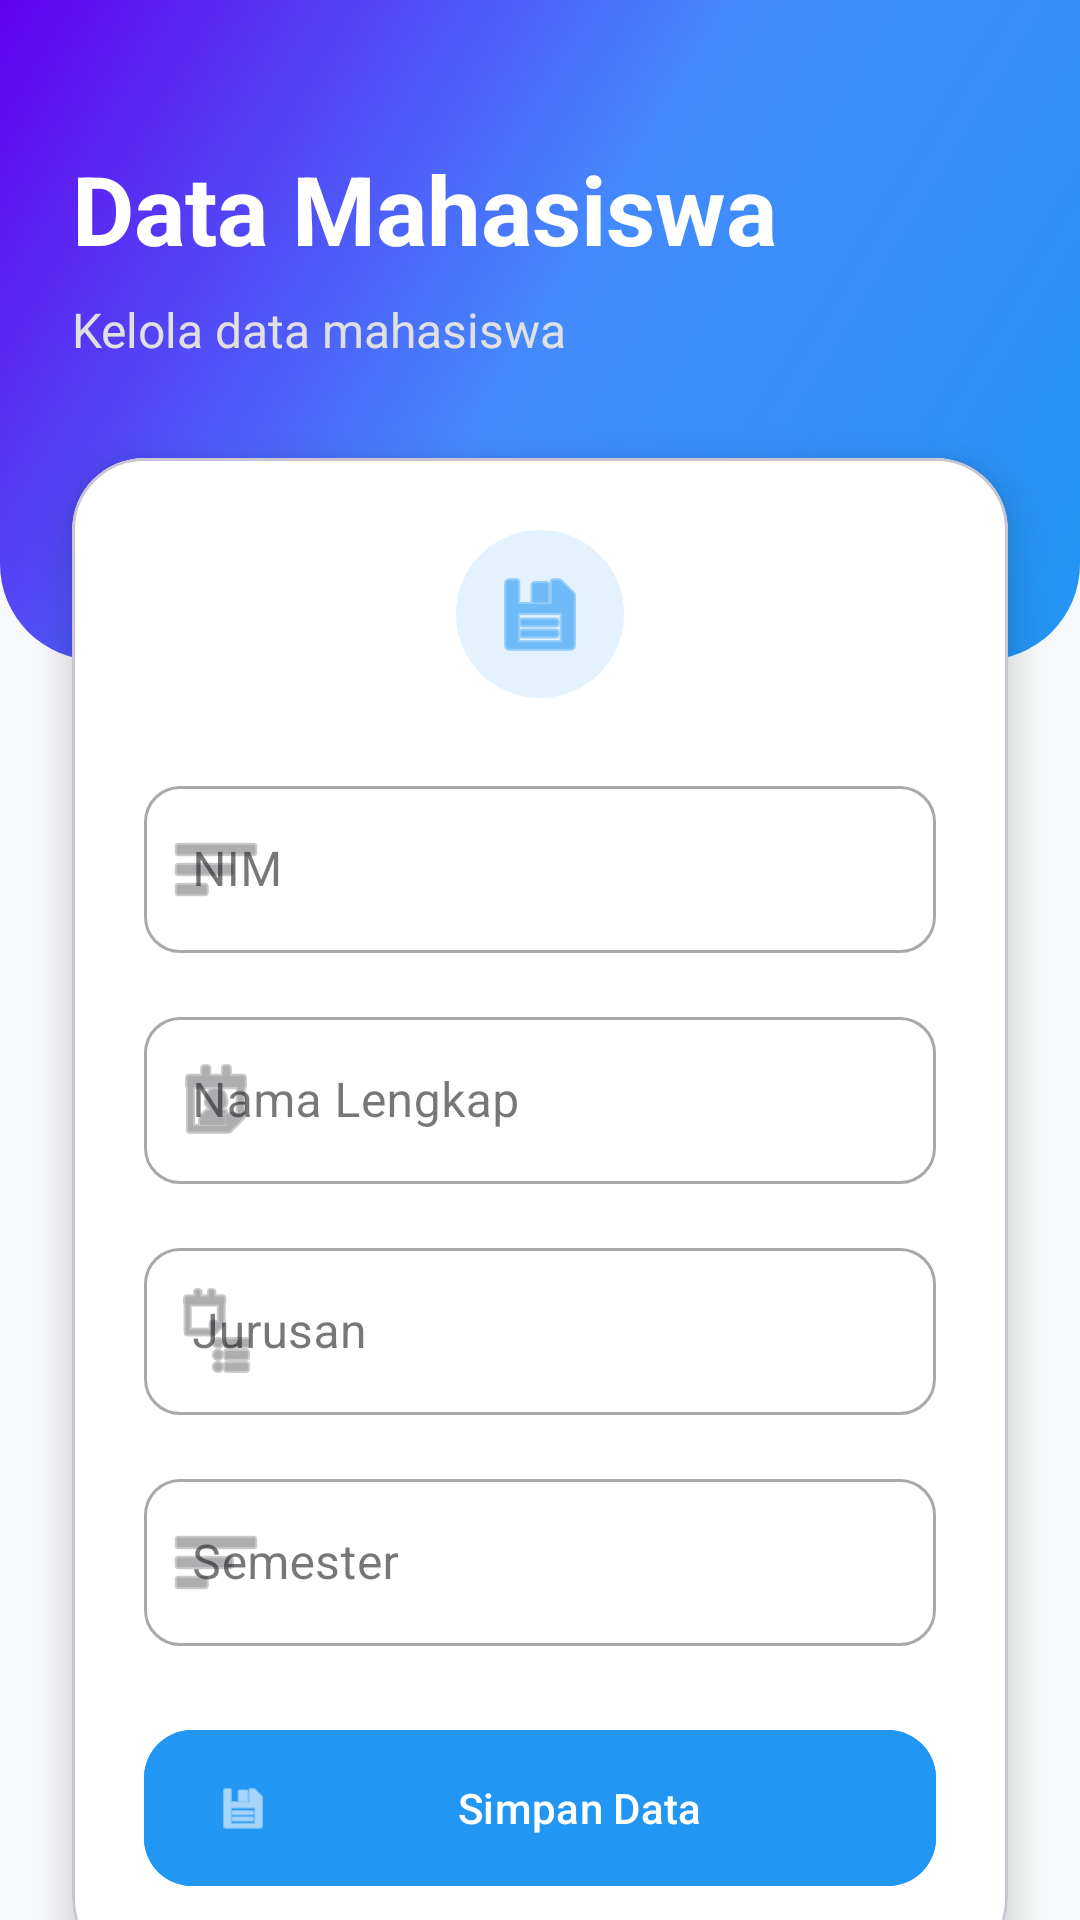

Produce the Android XML layout that renders to this screen, including the resource entries it uses.
<!-- AndroidManifest.xml: application theme Theme.LatihanSplashScreen -->
<!-- res/layout/fragment_data.xml -->
<?xml version="1.0" encoding="utf-8"?>
<androidx.core.widget.NestedScrollView xmlns:android="http://schemas.android.com/apk/res/android"
    xmlns:app="http://schemas.android.com/apk/res-auto"
    xmlns:tools="http://schemas.android.com/tools"
    android:layout_width="match_parent"
    android:layout_height="match_parent"
    android:background="@color/bgLight"
    android:fillViewport="true">

    <androidx.constraintlayout.widget.ConstraintLayout
        android:layout_width="match_parent"
        android:layout_height="wrap_content"
        android:paddingBottom="32dp">

        
        <View
            android:id="@+id/view_header"
            android:layout_width="match_parent"
            android:layout_height="220dp"
            android:background="@drawable/bg_gradient_header"
            app:layout_constraintTop_toTopOf="parent" />

        <TextView
            android:id="@+id/tv_title"
            android:layout_width="wrap_content"
            android:layout_height="wrap_content"
            android:layout_marginTop="48dp"
            android:layout_marginStart="24dp"
            android:text="Data Mahasiswa"
            android:textColor="@color/white"
            android:textSize="32sp"
            android:textStyle="bold"
            app:layout_constraintStart_toStartOf="parent"
            app:layout_constraintTop_toTopOf="parent" />

        <TextView
            android:id="@+id/tv_subtitle"
            android:layout_width="wrap_content"
            android:layout_height="wrap_content"
            android:layout_marginTop="8dp"
            android:text="Kelola data mahasiswa"
            android:textColor="#E0E0E0"
            android:textSize="16sp"
            app:layout_constraintStart_toStartOf="@id/tv_title"
            app:layout_constraintTop_toBottomOf="@id/tv_title" />

        
        <com.google.android.material.card.MaterialCardView
            android:id="@+id/card_input"
            android:layout_width="match_parent"
            android:layout_height="wrap_content"
            android:layout_marginHorizontal="24dp"
            android:layout_marginTop="32dp"
            app:cardBackgroundColor="@color/white"
            app:cardCornerRadius="24dp"
            app:cardElevation="8dp"
            app:layout_constraintTop_toBottomOf="@id/tv_subtitle">

            <LinearLayout
                android:layout_width="match_parent"
                android:layout_height="wrap_content"
                android:orientation="vertical"
                android:padding="24dp">

                <ImageView
                    android:layout_width="56dp"
                    android:layout_height="56dp"
                    android:layout_gravity="center"
                    android:layout_marginBottom="24dp"
                    android:background="@drawable/bg_circle_soft"
                    android:src="@android:drawable/ic_menu_save"
                    app:tint="@color/primaryBlue"
                    android:padding="12dp"/>

                <com.google.android.material.textfield.TextInputLayout
                    android:id="@+id/til_nim"
                    style="@style/Widget.MaterialComponents.TextInputLayout.OutlinedBox"
                    android:layout_width="match_parent"
                    android:layout_height="wrap_content"
                    android:layout_marginBottom="16dp"
                    android:hint="NIM"
                    app:boxCornerRadiusTopStart="12dp"
                    app:boxCornerRadiusTopEnd="12dp"
                    app:boxCornerRadiusBottomStart="12dp"
                    app:boxCornerRadiusBottomEnd="12dp"
                    app:startIconDrawable="@android:drawable/ic_menu_sort_by_size">

                    <com.google.android.material.textfield.TextInputEditText
                        android:id="@+id/et_nim"
                        android:layout_width="match_parent"
                        android:layout_height="wrap_content"
                        android:inputType="number" />
                </com.google.android.material.textfield.TextInputLayout>

                <com.google.android.material.textfield.TextInputLayout
                    android:id="@+id/til_nama"
                    style="@style/Widget.MaterialComponents.TextInputLayout.OutlinedBox"
                    android:layout_width="match_parent"
                    android:layout_height="wrap_content"
                    android:layout_marginBottom="16dp"
                    android:hint="Nama Lengkap"
                    app:boxCornerRadiusTopStart="12dp"
                    app:boxCornerRadiusTopEnd="12dp"
                    app:boxCornerRadiusBottomStart="12dp"
                    app:boxCornerRadiusBottomEnd="12dp"
                    app:startIconDrawable="@android:drawable/ic_menu_my_calendar">

                    <com.google.android.material.textfield.TextInputEditText
                        android:id="@+id/et_nama"
                        android:layout_width="match_parent"
                        android:layout_height="wrap_content"
                        android:inputType="textPersonName" />
                </com.google.android.material.textfield.TextInputLayout>
                
                <com.google.android.material.textfield.TextInputLayout
                    android:id="@+id/til_jurusan"
                    style="@style/Widget.MaterialComponents.TextInputLayout.OutlinedBox"
                    android:layout_width="match_parent"
                    android:layout_height="wrap_content"
                    android:layout_marginBottom="16dp"
                    android:hint="Jurusan"
                    app:boxCornerRadiusTopStart="12dp"
                    app:boxCornerRadiusTopEnd="12dp"
                    app:boxCornerRadiusBottomStart="12dp"
                    app:boxCornerRadiusBottomEnd="12dp"
                    app:startIconDrawable="@android:drawable/ic_menu_agenda">

                    <com.google.android.material.textfield.TextInputEditText
                        android:id="@+id/et_jurusan"
                        android:layout_width="match_parent"
                        android:layout_height="wrap_content"
                        android:inputType="text" />
                </com.google.android.material.textfield.TextInputLayout>
                
                <com.google.android.material.textfield.TextInputLayout
                    android:id="@+id/til_semester"
                    style="@style/Widget.MaterialComponents.TextInputLayout.OutlinedBox"
                    android:layout_width="match_parent"
                    android:layout_height="wrap_content"
                    android:layout_marginBottom="24dp"
                    android:hint="Semester"
                    app:boxCornerRadiusTopStart="12dp"
                    app:boxCornerRadiusTopEnd="12dp"
                    app:boxCornerRadiusBottomStart="12dp"
                    app:boxCornerRadiusBottomEnd="12dp"
                    app:startIconDrawable="@android:drawable/ic_menu_sort_by_size">

                    <com.google.android.material.textfield.TextInputEditText
                        android:id="@+id/et_semester"
                        android:layout_width="match_parent"
                        android:layout_height="wrap_content"
                        android:inputType="number" />
                </com.google.android.material.textfield.TextInputLayout>

                
                <com.google.android.material.button.MaterialButton
                    android:id="@+id/btn_tambah"
                    android:layout_width="match_parent"
                    android:layout_height="60dp"
                    android:text="Simpan Data"
                    app:icon="@android:drawable/ic_menu_save"
                    app:cornerRadius="16dp"
                    android:backgroundTint="@color/primaryBlue"/>

            </LinearLayout>

        </com.google.android.material.card.MaterialCardView>

        
        <com.google.android.material.card.MaterialCardView
            android:id="@+id/card_result"
            android:layout_width="match_parent"
            android:layout_height="wrap_content"
            android:layout_marginHorizontal="24dp"
            android:layout_marginTop="24dp"
            app:cardBackgroundColor="@color/bgLight"
            app:cardCornerRadius="16dp"
            app:cardElevation="0dp"
            app:strokeColor="#DDDDDD"
            app:strokeWidth="1dp"
            app:layout_constraintTop_toBottomOf="@id/card_input"
            app:layout_constraintBottom_toBottomOf="parent">

            <LinearLayout
                android:layout_width="match_parent"
                android:layout_height="wrap_content"
                android:orientation="vertical"
                android:padding="24dp">

                <TextView
                    android:layout_width="wrap_content"
                    android:layout_height="wrap_content"
                    android:text="Daftar Mahasiswa (Klik untuk edit)"
                    android:textSize="16sp"
                    android:textStyle="bold"
                    android:textColor="@color/textDark"
                    android:layout_marginBottom="16dp"/>

                
                <ListView
                    android:id="@+id/lv_mahasiswa"
                    android:layout_width="match_parent"
                    android:layout_height="300dp"
                    android:nestedScrollingEnabled="true"/>

            </LinearLayout>

        </com.google.android.material.card.MaterialCardView>

    </androidx.constraintlayout.widget.ConstraintLayout>

</androidx.core.widget.NestedScrollView>
<!-- resources referenced by this layout -->
<resources>
  <color name="bgLight">#F8F9FA</color>
  <color name="primaryBlue">#2196F3</color>
  <color name="textDark">#2D3436</color>
  <color name="white">#FFFFFFFF</color>
  <!-- drawable bg_circle_soft (drawable) -->
  <?xml version="1.0" encoding="utf-8"?>
  <shape xmlns:android="http://schemas.android.com/apk/res/android"
      android:shape="oval">
      <solid android:color="#E3F2FD" /> 
  </shape>
  <!-- drawable bg_gradient_header (drawable) -->
  <?xml version="1.0" encoding="utf-8"?>
  <shape xmlns:android="http://schemas.android.com/apk/res/android"
      android:shape="rectangle">
      <gradient
          android:angle="135"
          android:startColor="#2196F3"
          android:centerColor="#448AFF"
          android:endColor="#6200EE"
          android:type="linear" />
      <corners
          android:bottomLeftRadius="32dp"
          android:bottomRightRadius="32dp" />
  </shape>
  <style name="Theme.LatihanSplashScreen" parent="Base.Theme.LatihanSplashScreen" />
  <style name="Base.Theme.LatihanSplashScreen" parent="Theme.Material3.DayNight.NoActionBar">
          
          
      </style>
</resources>
